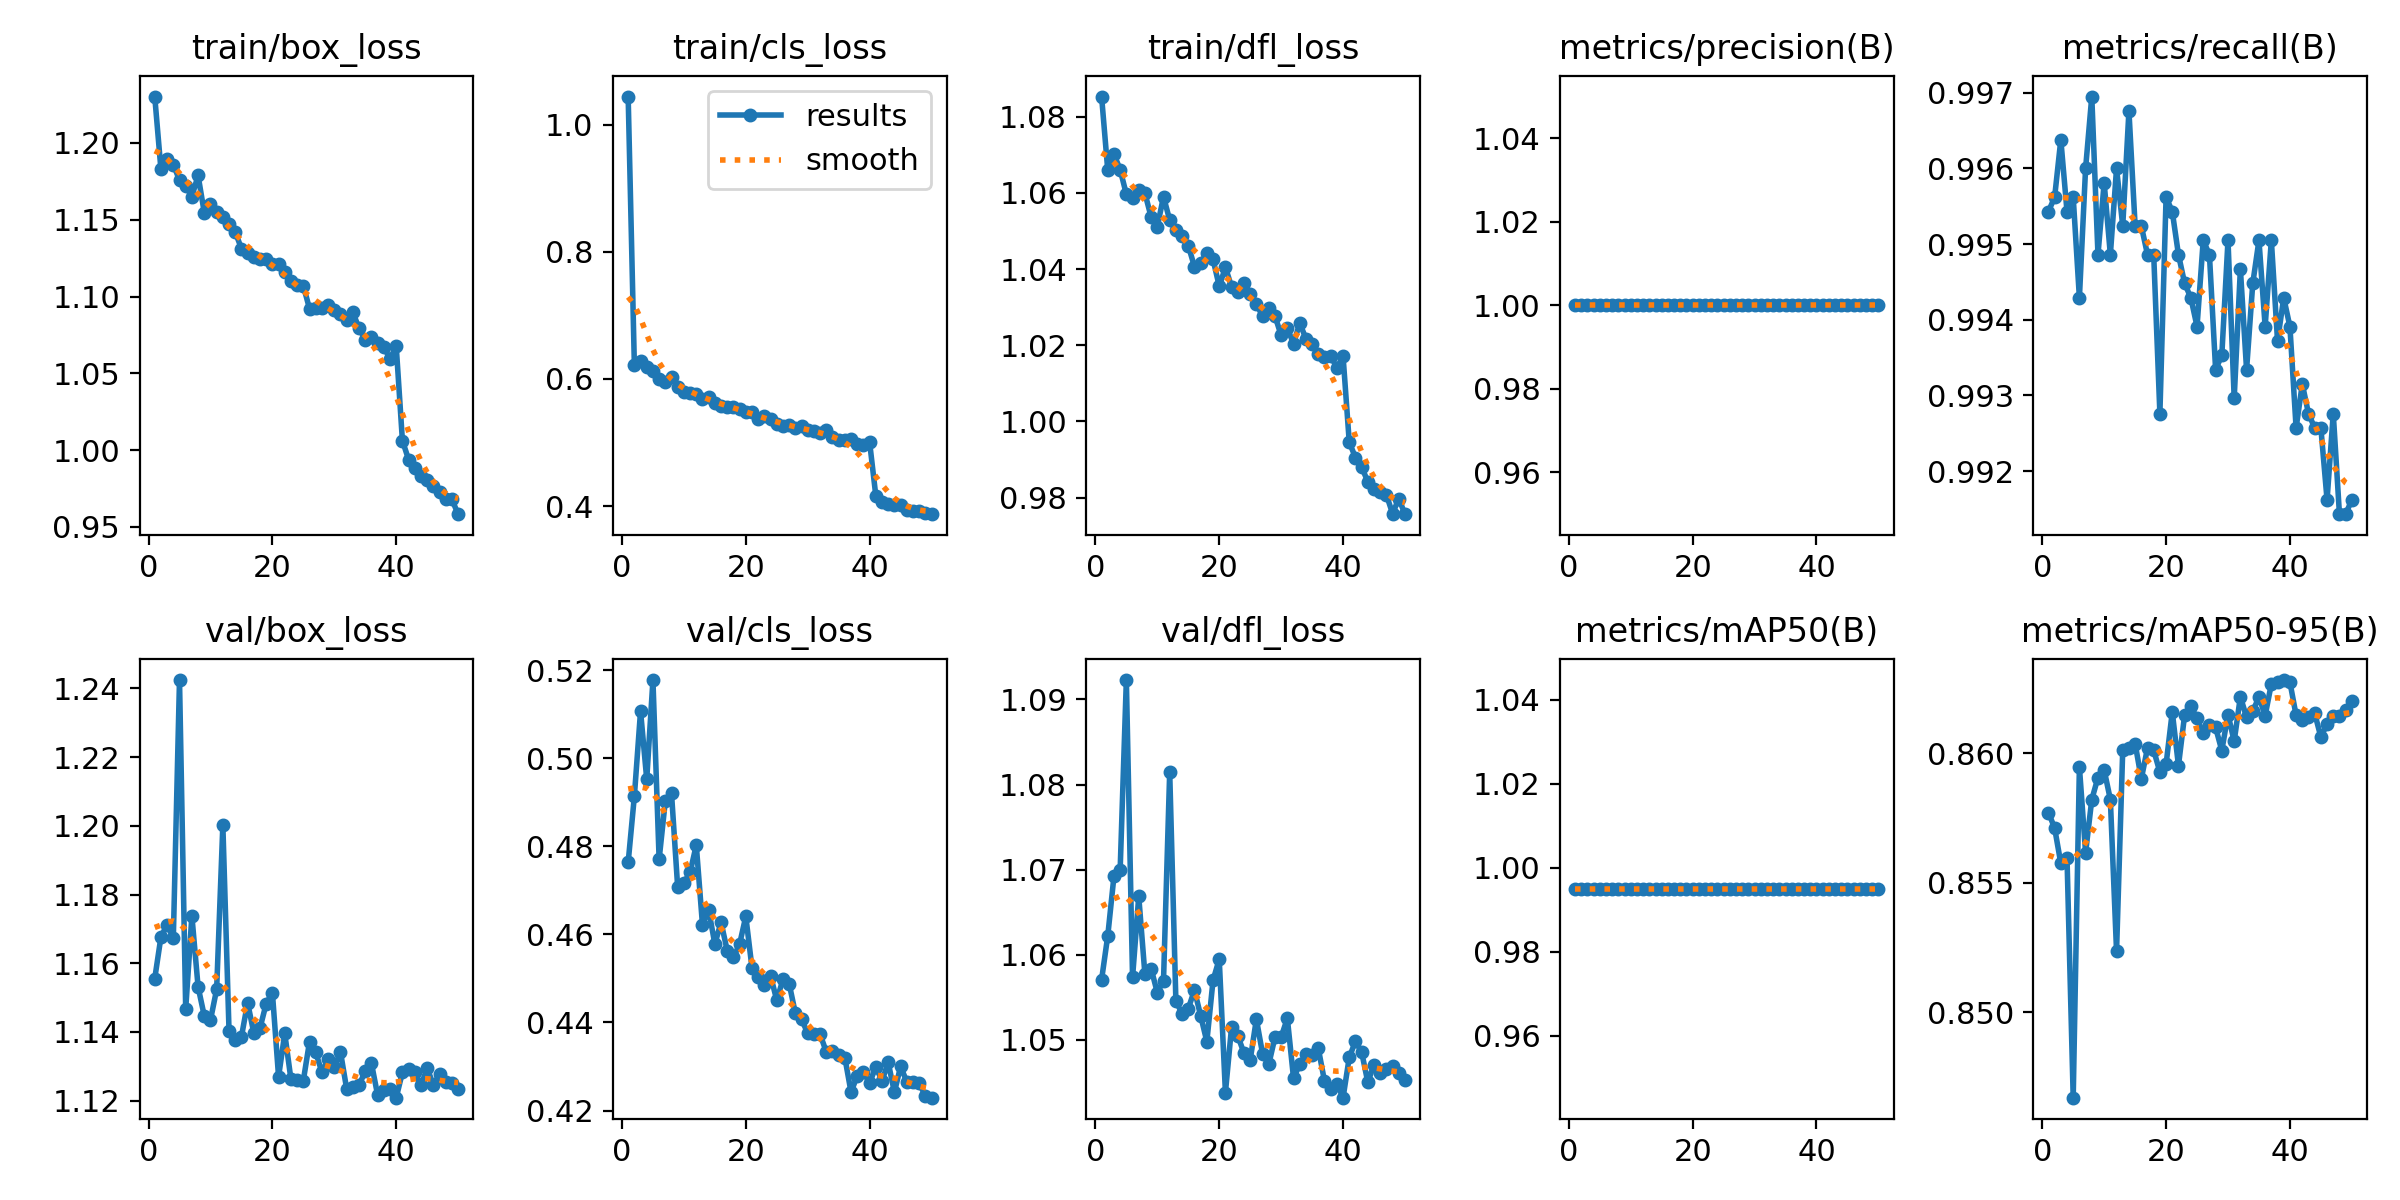

Data behind this chart, as committed beside it:
epoch, time, train/box_loss, train/cls_loss, train/dfl_loss, metrics/precision(B), metrics/recall(B), metrics/mAP50(B), metrics/mAP50-95(B), val/box_loss, val/cls_loss, val/dfl_loss, lr/pg0, lr/pg1, lr/pg2
1, 1208, 1.23, 1.044, 1.085, 1, 0.9954, 0.995, 0.8577, 1.155, 0.4764, 1.057, 0.0005539, 0.0005539, 0.0005539
2, 2387, 1.183, 0.6223, 1.066, 1, 0.9956, 0.995, 0.8571, 1.168, 0.4914, 1.062, 0.001088, 0.001088, 0.001088
3, 3559, 1.19, 0.6278, 1.07, 1, 0.9964, 0.995, 0.8558, 1.171, 0.5107, 1.069, 0.001599, 0.001599, 0.001599
4, 4734, 1.186, 0.6192, 1.066, 1, 0.9954, 0.995, 0.8559, 1.167, 0.4953, 1.07, 0.001568, 0.001568, 0.001568
5, 5910, 1.176, 0.6118, 1.06, 1, 0.9956, 0.995, 0.8467, 1.242, 0.5178, 1.092, 0.001535, 0.001535, 0.001535
6, 7086, 1.172, 0.5997, 1.059, 1, 0.9943, 0.995, 0.8595, 1.147, 0.477, 1.057, 0.001502, 0.001502, 0.001502
7, 8253, 1.165, 0.595, 1.061, 1, 0.996, 0.995, 0.8562, 1.174, 0.4903, 1.067, 0.001469, 0.001469, 0.001469
8, 9429, 1.179, 0.6028, 1.06, 1, 0.997, 0.995, 0.8582, 1.153, 0.4921, 1.058, 0.001436, 0.001436, 0.001436
9, 10604, 1.155, 0.5872, 1.054, 1, 0.9949, 0.995, 0.8591, 1.145, 0.4707, 1.058, 0.001403, 0.001403, 0.001403
10, 11778, 1.16, 0.579, 1.051, 1, 0.9958, 0.995, 0.8593, 1.143, 0.4717, 1.056, 0.00137, 0.00137, 0.00137
11, 12953, 1.155, 0.5779, 1.059, 1, 0.9949, 0.995, 0.8582, 1.152, 0.4741, 1.057, 0.001337, 0.001337, 0.001337
12, 14128, 1.152, 0.5766, 1.053, 1, 0.996, 0.995, 0.8524, 1.2, 0.4803, 1.081, 0.001304, 0.001304, 0.001304
13, 15302, 1.147, 0.5681, 1.05, 1, 0.9952, 0.995, 0.8601, 1.14, 0.4622, 1.055, 0.001271, 0.001271, 0.001271
14, 16477, 1.142, 0.5721, 1.049, 1, 0.9968, 0.995, 0.8602, 1.138, 0.4656, 1.053, 0.001238, 0.001238, 0.001238
15, 17650, 1.131, 0.5613, 1.046, 1, 0.9952, 0.995, 0.8604, 1.139, 0.4578, 1.054, 0.001205, 0.001205, 0.001205
16, 18825, 1.129, 0.5578, 1.041, 1, 0.9952, 0.995, 0.859, 1.148, 0.4628, 1.056, 0.001172, 0.001172, 0.001172
17, 20000, 1.125, 0.5559, 1.041, 1, 0.9949, 0.995, 0.8602, 1.14, 0.4563, 1.053, 0.001139, 0.001139, 0.001139
18, 21175, 1.124, 0.5562, 1.044, 1, 0.9949, 0.995, 0.8601, 1.141, 0.4548, 1.05, 0.001106, 0.001106, 0.001106
19, 22350, 1.125, 0.5525, 1.043, 1, 0.9928, 0.995, 0.8593, 1.148, 0.4578, 1.057, 0.001073, 0.001073, 0.001073
20, 23526, 1.121, 0.5486, 1.036, 1, 0.9956, 0.995, 0.8596, 1.151, 0.4641, 1.059, 0.00104, 0.00104, 0.00104
21, 24699, 1.121, 0.5483, 1.04, 1, 0.9954, 0.995, 0.8616, 1.127, 0.4524, 1.044, 0.001007, 0.001007, 0.001007
22, 25875, 1.116, 0.5369, 1.035, 1, 0.9949, 0.995, 0.8595, 1.14, 0.4503, 1.052, 0.0009739, 0.0009739, 0.0009739
23, 27035, 1.11, 0.5411, 1.034, 1, 0.9945, 0.995, 0.8615, 1.126, 0.4486, 1.05, 0.0009409, 0.0009409, 0.0009409
24, 28210, 1.108, 0.5362, 1.036, 1, 0.9943, 0.995, 0.8618, 1.126, 0.4506, 1.048, 0.0009078, 0.0009078, 0.0009078
25, 29384, 1.107, 0.5294, 1.033, 1, 0.9939, 0.995, 0.8613, 1.126, 0.4451, 1.048, 0.0008748, 0.0008748, 0.0008748
26, 30558, 1.092, 0.5258, 1.031, 1, 0.995, 0.995, 0.8608, 1.137, 0.4498, 1.052, 0.0008418, 0.0008418, 0.0008418
27, 31734, 1.092, 0.5269, 1.028, 1, 0.9949, 0.995, 0.8611, 1.134, 0.4488, 1.048, 0.0008088, 0.0008088, 0.0008088
28, 32910, 1.093, 0.5225, 1.03, 1, 0.9933, 0.995, 0.861, 1.128, 0.4421, 1.047, 0.0007758, 0.0007758, 0.0007758
29, 34084, 1.095, 0.5255, 1.028, 1, 0.9935, 0.995, 0.8601, 1.132, 0.4407, 1.05, 0.0007428, 0.0007428, 0.0007428
30, 35259, 1.091, 0.5189, 1.023, 1, 0.995, 0.995, 0.8615, 1.13, 0.4375, 1.05, 0.0007098, 0.0007098, 0.0007098
31, 36430, 1.088, 0.5185, 1.024, 1, 0.993, 0.995, 0.8605, 1.134, 0.4373, 1.053, 0.0006768, 0.0006768, 0.0006768
32, 37606, 1.085, 0.5147, 1.02, 1, 0.9947, 0.995, 0.8622, 1.123, 0.4373, 1.046, 0.0006438, 0.0006438, 0.0006438
33, 38782, 1.09, 0.5189, 1.026, 1, 0.9933, 0.995, 0.8614, 1.124, 0.4333, 1.047, 0.0006108, 0.0006108, 0.0006108
34, 39957, 1.079, 0.5089, 1.022, 1, 0.9945, 0.995, 0.8616, 1.124, 0.4334, 1.048, 0.0005778, 0.0005778, 0.0005778
35, 41132, 1.072, 0.5041, 1.02, 1, 0.995, 0.995, 0.8622, 1.129, 0.4325, 1.048, 0.0005448, 0.0005448, 0.0005448
36, 42307, 1.073, 0.5046, 1.018, 1, 0.9939, 0.995, 0.8615, 1.131, 0.432, 1.049, 0.0005118, 0.0005118, 0.0005118
37, 43482, 1.07, 0.5049, 1.017, 1, 0.995, 0.995, 0.8627, 1.122, 0.4242, 1.045, 0.0004788, 0.0004788, 0.0004788
38, 44656, 1.067, 0.4976, 1.017, 1, 0.9937, 0.995, 0.8628, 1.123, 0.4279, 1.044, 0.0004458, 0.0004458, 0.0004458
39, 45830, 1.059, 0.4959, 1.014, 1, 0.9943, 0.995, 0.8628, 1.123, 0.4287, 1.045, 0.0004127, 0.0004127, 0.0004127
40, 47004, 1.068, 0.5002, 1.017, 1, 0.9939, 0.995, 0.8627, 1.121, 0.4263, 1.043, 0.0003797, 0.0003797, 0.0003797
41, 48169, 1.006, 0.416, 0.9945, 1, 0.9926, 0.995, 0.8615, 1.128, 0.4299, 1.048, 0.0003467, 0.0003467, 0.0003467
42, 49336, 0.9938, 0.4061, 0.9905, 1, 0.9931, 0.995, 0.8613, 1.129, 0.4267, 1.05, 0.0003137, 0.0003137, 0.0003137
43, 50504, 0.9883, 0.404, 0.988, 1, 0.9928, 0.995, 0.8614, 1.128, 0.4309, 1.049, 0.0002807, 0.0002807, 0.0002807
44, 51673, 0.9829, 0.4014, 0.9842, 1, 0.9926, 0.995, 0.8615, 1.124, 0.4242, 1.045, 0.0002477, 0.0002477, 0.0002477
45, 52841, 0.9803, 0.4013, 0.9823, 1, 0.9926, 0.995, 0.8606, 1.129, 0.43, 1.047, 0.0002147, 0.0002147, 0.0002147
46, 54009, 0.9768, 0.3945, 0.9815, 1, 0.9916, 0.995, 0.8611, 1.125, 0.4265, 1.046, 0.0001817, 0.0001817, 0.0001817
47, 55176, 0.9728, 0.3927, 0.9807, 1, 0.9928, 0.995, 0.8614, 1.128, 0.4264, 1.047, 0.0001487, 0.0001487, 0.0001487
48, 56342, 0.9682, 0.3917, 0.9758, 1, 0.9914, 0.995, 0.8615, 1.125, 0.4262, 1.047, 0.0001157, 0.0001157, 0.0001157
49, 57509, 0.9678, 0.3894, 0.9797, 1, 0.9914, 0.995, 0.8617, 1.125, 0.4233, 1.046, 8.26832e-05, 8.26832e-05, 8.26832e-05
50, 58677, 0.9582, 0.3872, 0.9756, 1, 0.9916, 0.995, 0.862, 1.123, 0.4229, 1.045, 4.96766e-05, 4.96766e-05, 4.96766e-05
